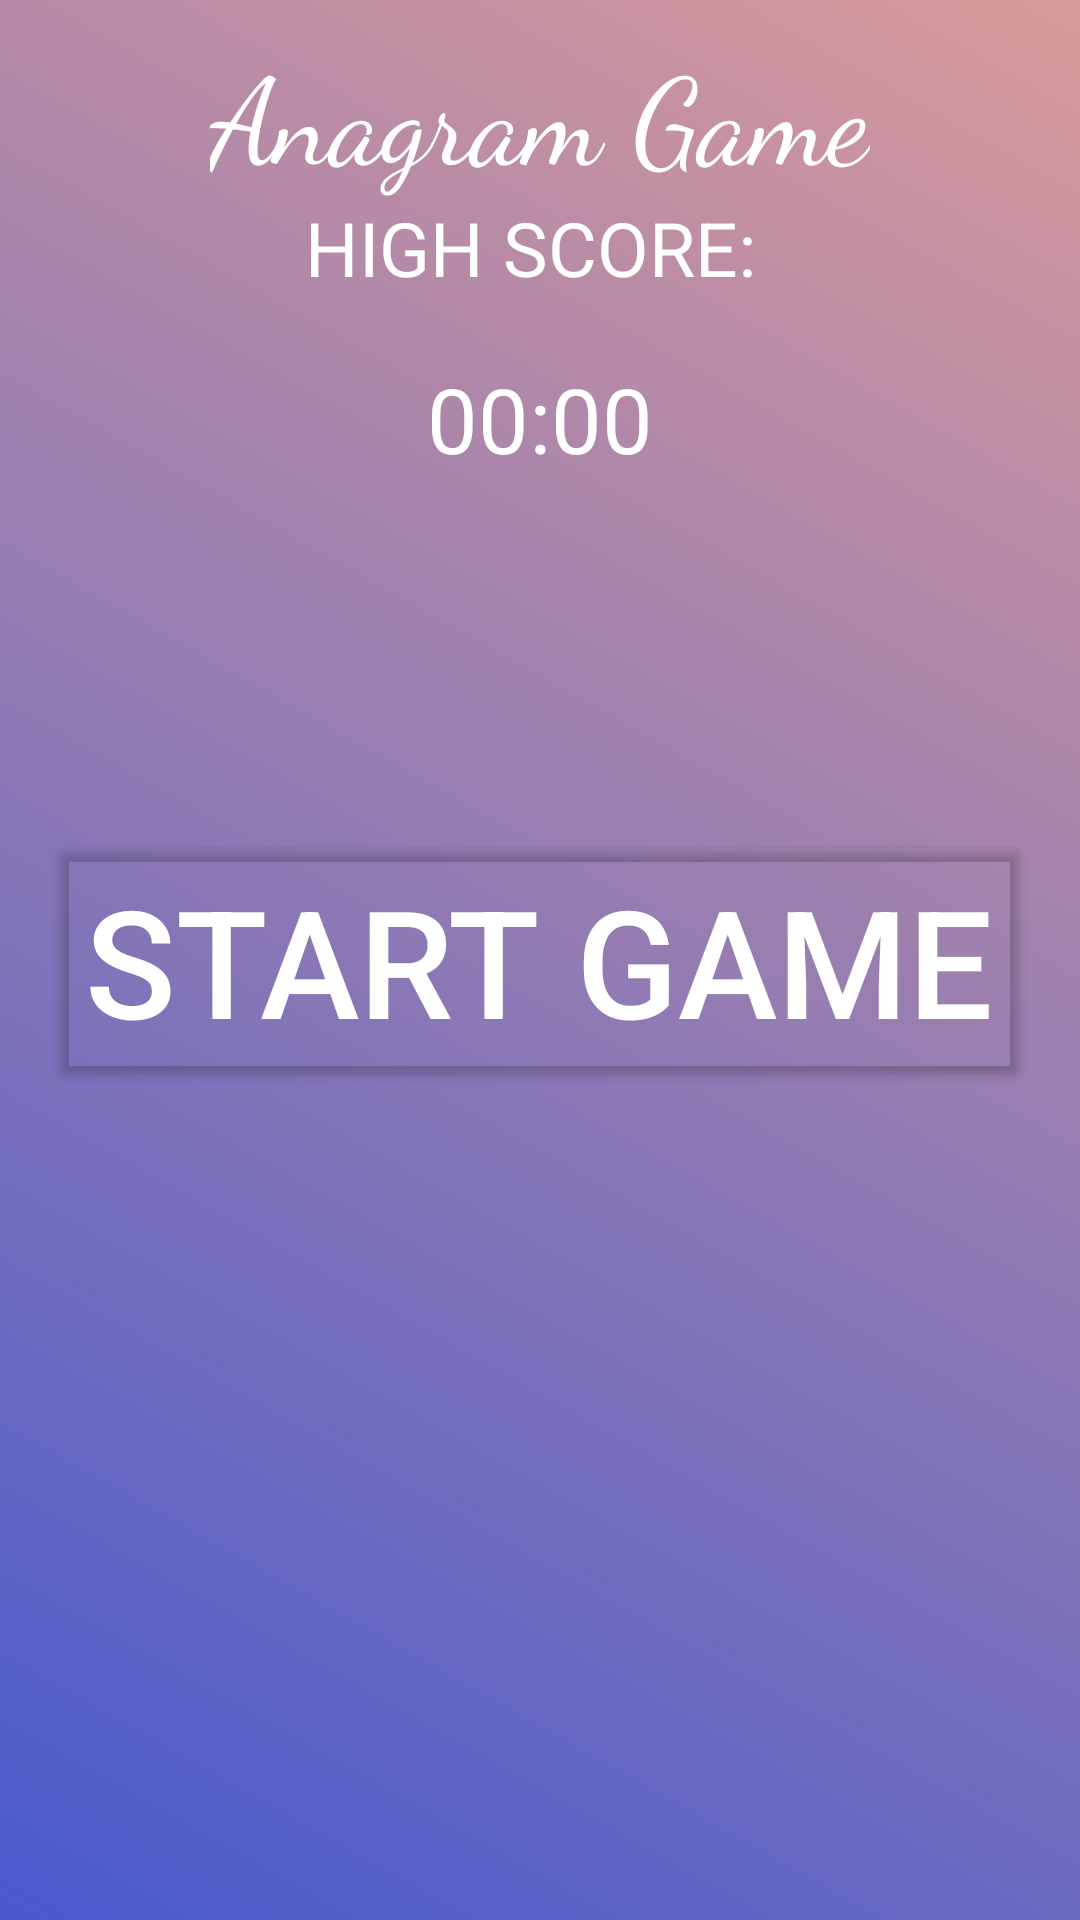

Here is an Android app screen rendered from its layout file. Give the layout XML and the strings, colors and styles it references.
<!-- AndroidManifest.xml: application theme Theme.BetterBrain -->
<!-- res/layout/word_game.xml -->
<?xml version="1.0" encoding="utf-8"?>
<FrameLayout xmlns:android="http://schemas.android.com/apk/res/android"
    xmlns:app="http://schemas.android.com/apk/res-auto"
    xmlns:tools="http://schemas.android.com/tools"
    android:id="@+id/wordLayout"
    android:layout_width="match_parent"
    android:layout_height="match_parent"
    android:background="@drawable/gradient_list2_2"
    tools:context=".WordGame">

    <ImageView
        android:layout_width="match_parent"
        android:layout_height="match_parent"
        android:scaleType="centerCrop" />

    <RelativeLayout
        android:padding="10dp"
        android:layout_width="match_parent"
        android:layout_height="match_parent">


        <TextView
            android:id="@+id/AnagramTxt"
            android:layout_width="wrap_content"
            android:layout_height="wrap_content"
            android:layout_centerHorizontal="true"
            android:fontFamily="cursive"
            android:text="Anagram Game"
            android:textColor="#FFFFFF"
            android:textSize="40sp" />

        <TextView
            android:id="@+id/wg_highScore"
            android:layout_width="wrap_content"
            android:layout_height="wrap_content"
            android:layout_below="@+id/AnagramTxt"
            android:layout_centerHorizontal="true"
            android:backgroundTint="#FFFFFF"
            android:text="HIGH SCORE: "
            android:textColor="#FFFFFF"
            android:textSize="25sp" />


        <TextView
            android:id="@+id/wordTimer"
            android:layout_width="wrap_content"
            android:layout_height="wrap_content"
            android:layout_below="@id/wg_highScore"
            android:layout_centerHorizontal="true"
            android:layout_marginTop="20dp"
            android:text="00:00"
            android:textColor="@color/white"
            android:textSize="30sp" />


        <TextView
            android:id="@+id/score"
            android:layout_width="wrap_content"
            android:layout_height="wrap_content"
            android:layout_below="@+id/wordTimer"
            android:layout_centerHorizontal="true"
            android:textColor="@color/white"
            android:text=""
            android:textSize="25sp" />

        <TextView
            android:id="@+id/info"
            android:layout_width="wrap_content"
            android:layout_height="wrap_content"
            android:layout_below="@+id/score"
            android:layout_centerHorizontal="true"
            android:textColor="@color/white"
            android:text=""
            android:textSize="20sp"
            android:layout_marginTop="35dp"
            android:fontFamily="monospace"/>

        <TextView
            android:id="@+id/info2"
            android:layout_width="wrap_content"
            android:layout_height="wrap_content"
            android:layout_below="@+id/info"
            android:layout_centerHorizontal="true"
            android:textColor="@color/white"
            android:text=""
            android:textSize="20sp"
            android:layout_marginTop="5dp"
            android:fontFamily="monospace"/>


        <TextView
            android:id="@+id/theWord"
            android:layout_width="wrap_content"
            android:layout_height="wrap_content"
            android:layout_below="@+id/info2"
            android:layout_centerHorizontal="true"
            android:textColor="@color/white"
            android:text=""
            android:textSize="30sp"
            android:background="#7A7AA7DD"
            android:layout_marginTop="30dp"
            android:fontFamily="sans-serif-smallcaps"/>

        <EditText
            android:id="@+id/answerInput"
            android:layout_width="match_parent"
            android:layout_height="wrap_content"
            android:layout_below="@+id/theWord"
            android:layout_centerHorizontal="true"
            android:layout_marginTop="1dp"
            android:ems="7"
            android:textAlignment="center"
            android:textColor="@color/white"
            android:hint="Enter the word"
            android:inputType="textPersonName"
            android:textSize="40sp"
            android:visibility="invisible" />

        <Button
            android:id="@+id/answerBtn"
            android:layout_width="match_parent"
            android:layout_height="wrap_content"
            android:layout_below="@+id/answerInput"
            android:layout_centerHorizontal="true"
            android:layout_marginTop="30dp"
            android:backgroundTint="#00292828"
            android:fontFamily="sans-serif-condensed"
            android:text="CHECK"
            android:textSize="18sp"
            android:visibility="invisible" />


        <Button
            android:id="@+id/newBtn"
            android:layout_width="match_parent"
            android:layout_height="wrap_content"
            android:layout_below="@+id/answerInput"
            android:layout_centerHorizontal="true"
            android:layout_marginTop="30dp"
            android:backgroundTint="#00292828"
            android:fontFamily="sans-serif-condensed"
            android:text="NEW WORD"
            android:textSize="18sp"
            android:visibility="invisible" />

        <Button
            android:id="@+id/startGameBtn"
            android:layout_width="wrap_content"
            android:layout_height="wrap_content"
            android:layout_centerInParent="true"
            android:backgroundTint="#00292828"
            android:text="Start Game"
            android:textColor="#FFFFFF"
            android:textSize="50dp" />


    </RelativeLayout>

</FrameLayout>
<!-- resources referenced by this layout -->
<resources>
  <color name="white">#FFFFFFFF</color>
  <!-- drawable gradient_list2_2 (drawable) -->
  <?xml version="1.0" encoding="utf-8"?>
  <animation-list xmlns:android="http://schemas.android.com/apk/res/android">
  
      <item android:drawable="@drawable/gradient_group2_3"
          android:duration="4000"/>
      <item android:drawable="@drawable/gradient_group2_2"
          android:duration="4000"/>
      <item android:drawable="@drawable/gradient_group2_4"
          android:duration="4000"/>
  
  
  </animation-list>
  <style name="Theme.BetterBrain" parent="Theme.MaterialComponents.Light.NoActionBar">
          
          <item name="colorPrimary">@color/purple_500</item>
          <item name="colorPrimaryVariant">@color/purple_700</item>
          <item name="colorOnPrimary">@color/white</item>
          
          <item name="colorSecondary">@color/teal_200</item>
          <item name="colorSecondaryVariant">@color/teal_700</item>
          <item name="colorOnSecondary">@color/black</item>
          
          <item name="android:statusBarColor" tools:targetApi="l">?attr/colorPrimaryVariant</item>
          
      </style>
  <!-- drawable gradient_group2_3 (drawable) -->
  <?xml version="1.0" encoding="utf-8"?>
  <selector xmlns:android="http://schemas.android.com/apk/res/android">
      <item>
          <shape>
      <gradient
          android:angle="45"
          android:endColor="#D99A9A"
          android:startColor="#475ACD"
          />
          </shape>
      </item>
  </selector>
  <!-- drawable gradient_group2_2 (drawable) -->
  <?xml version="1.0" encoding="utf-8"?>
  <selector xmlns:android="http://schemas.android.com/apk/res/android">
      <item>
          <shape>
      <gradient
          android:angle="135"
          android:endColor="#92DCE9"
          android:startColor="#495CDA"
          />
          </shape>
      </item>
  </selector>
  <!-- drawable gradient_group2_4 (drawable) -->
  <?xml version="1.0" encoding="utf-8"?>
  <selector xmlns:android="http://schemas.android.com/apk/res/android">
      <item>
          <shape>
      <gradient
          android:angle="270"
          android:endColor="#F3A3A3"
          android:startColor="#47B2CD"
          />
          </shape>
      </item>
  </selector>
  <color name="purple_500">#FF6200EE</color>
  <color name="purple_700">#FF3700B3</color>
  <color name="teal_200">#FF03DAC5</color>
  <color name="teal_700">#FF018786</color>
  <color name="black">#FF000000</color>
</resources>
